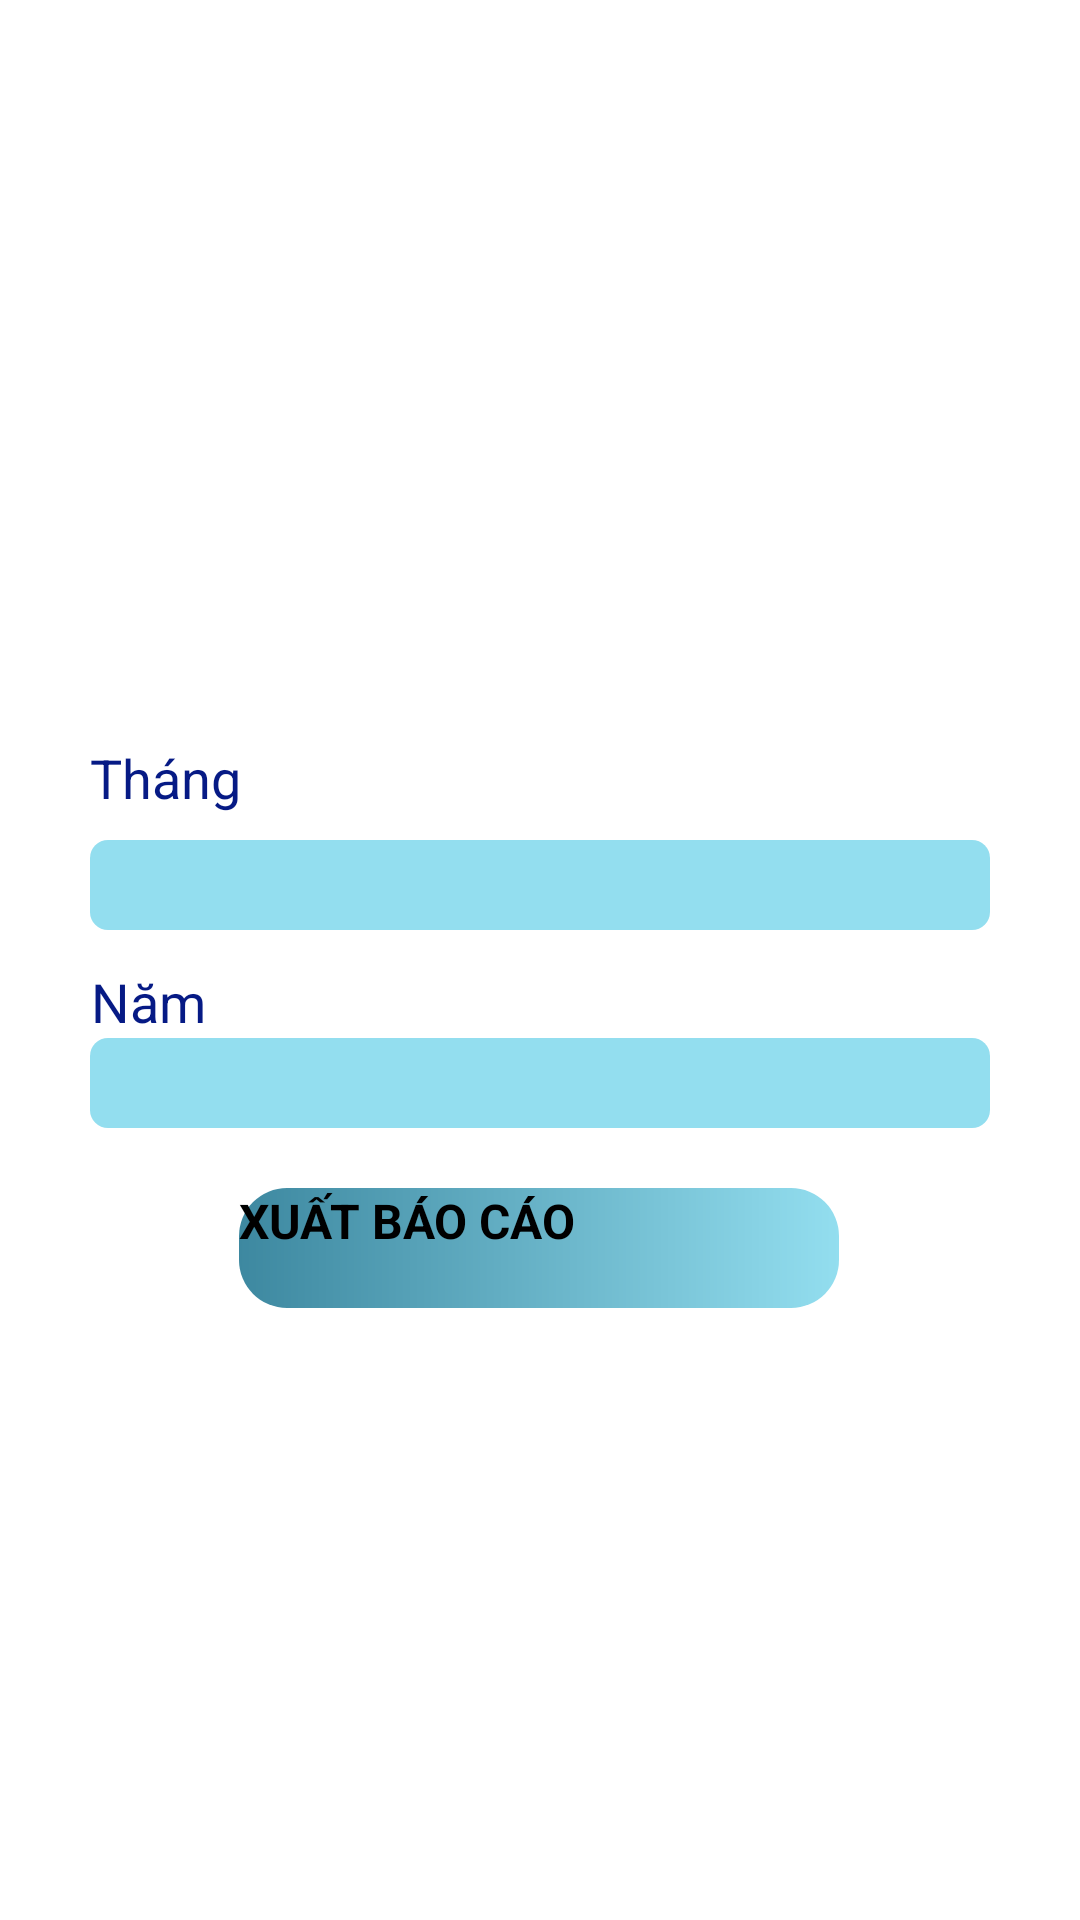

The Android layout XML behind this screen, and the referenced resources:
<!-- AndroidManifest.xml: application theme Theme.MoneyMate -->
<!-- res/layout/activity_report.xml -->
<?xml version="1.0" encoding="utf-8"?>
<androidx.constraintlayout.widget.ConstraintLayout xmlns:android="http://schemas.android.com/apk/res/android"
    xmlns:app="http://schemas.android.com/apk/res-auto"
    xmlns:tools="http://schemas.android.com/tools"
    android:id="@+id/main"
    android:layout_width="match_parent"
    android:layout_height="match_parent"
    android:orientation="vertical"
    tools:context=".controller.activity.Export">


    <ImageView
        android:id="@+id/imageView6"
        android:layout_width="wrap_content"
        android:layout_height="247dp"
        android:scaleType="fitXY"
        app:layout_constraintEnd_toEndOf="parent"
        app:layout_constraintStart_toStartOf="parent"
        app:layout_constraintTop_toTopOf="parent"
        app:srcCompat="@drawable/nen" />

    <TextView
        android:id="@+id/textView16"
        android:layout_width="300dp"
        android:layout_height="wrap_content"
        android:text="Tháng"
        android:textColor="#061A85"
        android:textSize="18sp"
        app:layout_constraintBottom_toTopOf="@+id/monthSpinner_report"
        app:layout_constraintEnd_toEndOf="parent"
        app:layout_constraintStart_toStartOf="parent"
        app:layout_constraintTop_toBottomOf="@+id/imageView6"
        app:layout_constraintVertical_bias="0.0" />

    <Spinner
        android:id="@+id/monthSpinner_report"
        android:layout_width="300dp"
        android:layout_height="30dp"
        android:layout_marginTop="280dp"
        android:background="@drawable/spinner"
        android:prompt="@string/prompt_select_month"
        android:spinnerMode="dropdown"
        app:layout_constraintEnd_toEndOf="parent"
        app:layout_constraintStart_toStartOf="parent"
        app:layout_constraintTop_toTopOf="parent" />

    <TextView
        android:id="@+id/textView20"
        android:layout_width="300dp"
        android:layout_height="wrap_content"
        android:text="Năm"
        android:textColor="#061A85"
        android:textSize="18sp"
        app:layout_constraintBottom_toTopOf="@+id/yearSpinner_report"
        app:layout_constraintEnd_toEndOf="parent"
        app:layout_constraintHorizontal_bias="0.504"
        app:layout_constraintStart_toStartOf="parent"
        app:layout_constraintTop_toBottomOf="@+id/monthSpinner_report"
        app:layout_constraintVertical_bias="1.0" />

    <Spinner
        android:id="@+id/yearSpinner_report"
        android:layout_width="300dp"
        android:layout_height="30dp"
        android:layout_marginTop="36dp"

        android:background="@drawable/spinner"
        android:prompt="@string/prompt_select_year"
        android:spinnerMode="dropdown"
        app:layout_constraintBottom_toTopOf="@+id/btn_report"
        app:layout_constraintEnd_toEndOf="parent"
        app:layout_constraintStart_toStartOf="parent"
        app:layout_constraintTop_toBottomOf="@+id/monthSpinner_report" />

    <Button
        android:id="@+id/btn_report"
        android:layout_width="200dp"
        android:layout_height="40dp"
        android:layout_gravity="center"
        android:layout_marginTop="20dp"
        android:background="@drawable/btn_login"
        android:fontFamily="sans-serif"
        android:text="Xuất báo cáo"
        android:textAllCaps="true"
        android:textSize="16sp"
        android:textStyle="bold"
        app:backgroundTint="@null"
        app:layout_constraintEnd_toEndOf="parent"
        app:layout_constraintHorizontal_bias="0.497"
        app:layout_constraintStart_toStartOf="parent"
        app:layout_constraintTop_toBottomOf="@+id/yearSpinner_report" />

    <ImageView
        android:id="@+id/imageView5"
        android:layout_width="386dp"
        android:layout_height="286dp"
        android:layout_marginStart="76dp"
        app:layout_constraintBottom_toBottomOf="parent"
        app:layout_constraintStart_toStartOf="parent"
        app:layout_constraintTop_toBottomOf="@+id/btn_report"
        app:layout_constraintVertical_bias="1.0"
        app:srcCompat="@drawable/end2" />

</androidx.constraintlayout.widget.ConstraintLayout>
<!-- resources referenced by this layout -->
<resources>
  <!-- drawable btn_login (drawable) -->
  <?xml version="1.0" encoding="utf-8"?>
  <shape
      android:shape="rectangle"
      xmlns:android="http://schemas.android.com/apk/res/android">
      <size android:width="200dp"
          android:height="30dp"/>
      <gradient android:startColor="#3D88A0"
              android:endColor="#93DEEF"/>
      <corners android:radius="16dp"/>
  </shape>
  <!-- drawable nen: jpg bitmap (drawable, 33448 bytes) -->
  <!-- drawable spinner (drawable) -->
  <?xml version="1.0" encoding="utf-8"?>
  <selector xmlns:android="http://schemas.android.com/apk/res/android">
      <item>
          <shape android:shape="rectangle">
              <corners android:radius="6dp"/>
              <solid android:color="#93DEEF"/>
              <padding android:left="16dp"/>
              <padding android:right="16dp"/>
          </shape>
      </item>
  </selector>
  <string name="prompt_select_month">Chọn tháng</string>
  <string name="prompt_select_year">Chọn năm</string>
</resources>
